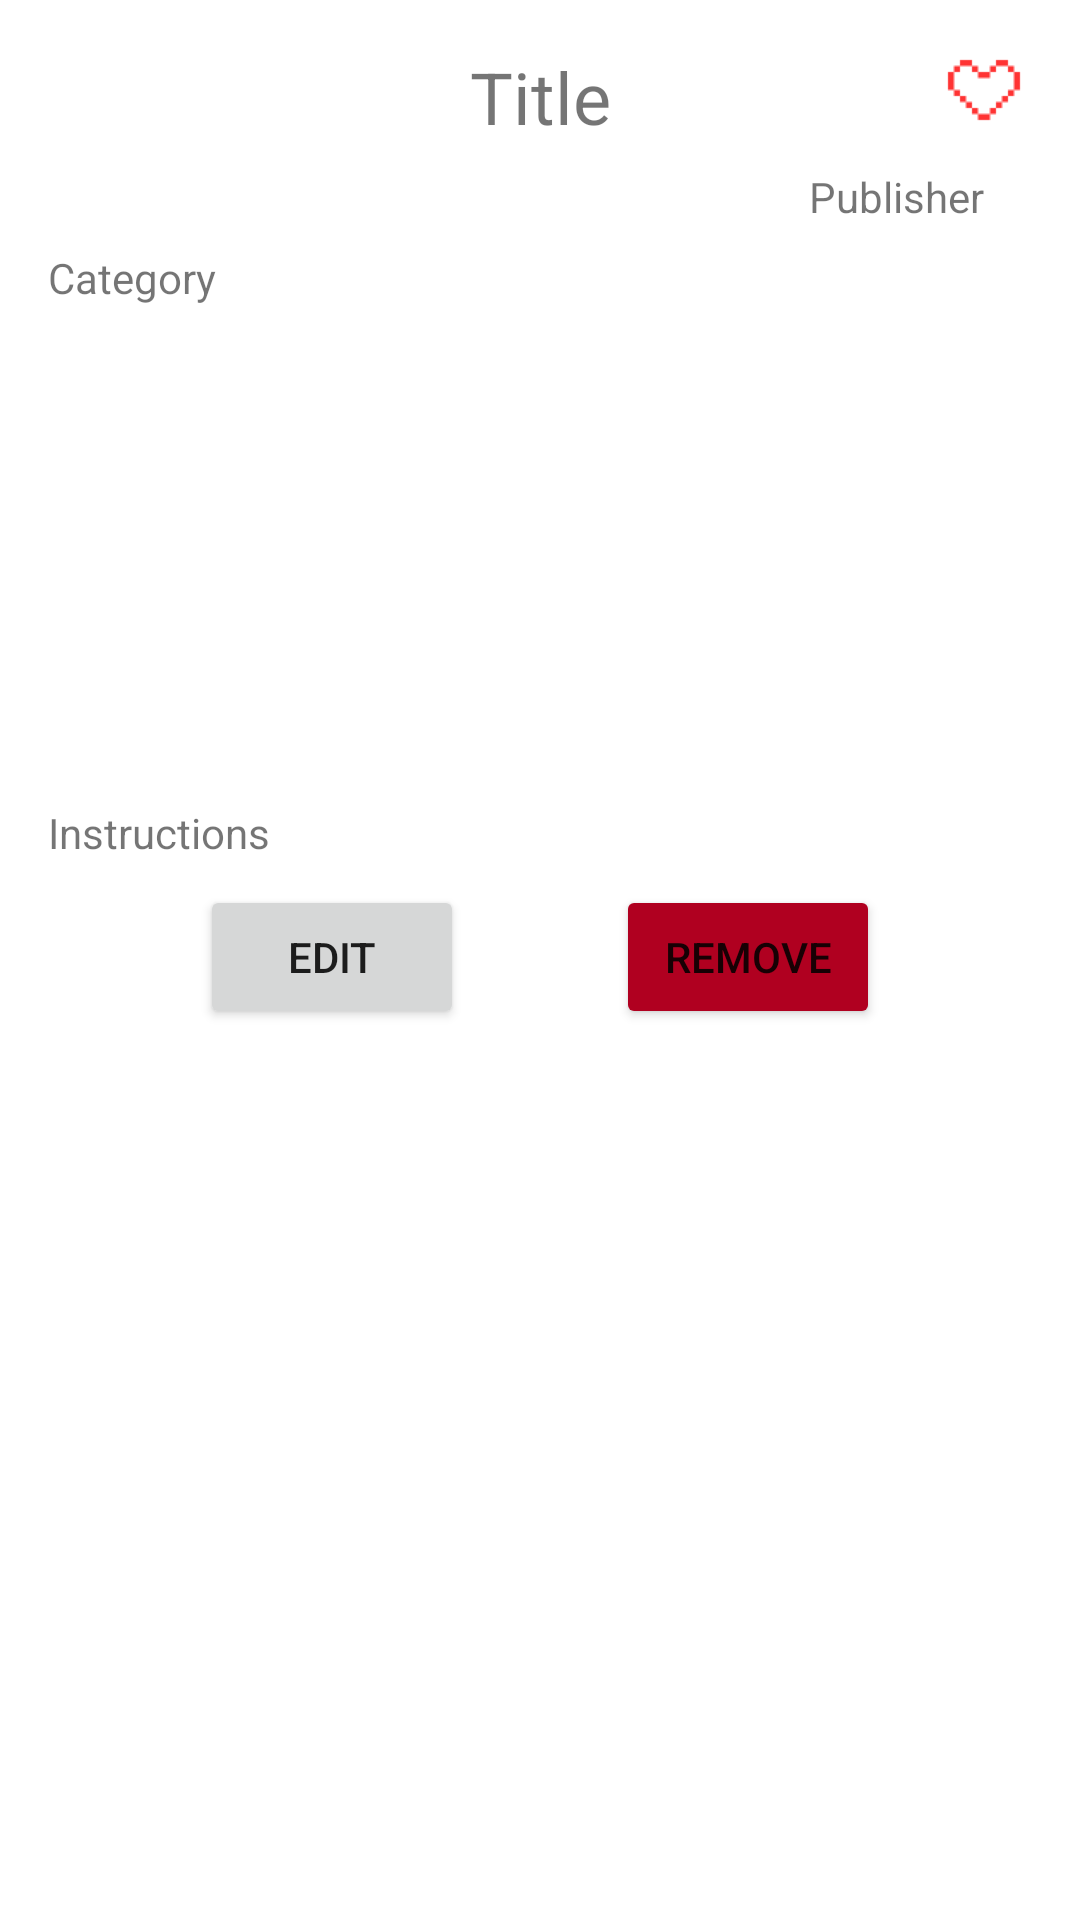

This screen was rendered from an Android layout file. Write that file and the resources it references.
<!-- AndroidManifest.xml: application theme Theme.Foodie -->
<!-- res/layout/fragment_view_recipe.xml -->
<?xml version="1.0" encoding="utf-8"?>
<androidx.constraintlayout.widget.ConstraintLayout xmlns:android="http://schemas.android.com/apk/res/android"
    xmlns:app="http://schemas.android.com/apk/res-auto"
    android:layout_width="match_parent"
    android:layout_height="match_parent"
    android:padding="16dp">

    <TextView
        android:id="@+id/viewRecipe_title"
        android:layout_width="wrap_content"
        android:layout_height="wrap_content"
        android:text="@string/title"
        android:textSize="24sp"
        app:layout_constraintBottom_toBottomOf="@+id/viewRecipe_favoriteButton"
        app:layout_constraintEnd_toEndOf="parent"
        app:layout_constraintStart_toStartOf="parent"
        app:layout_constraintTop_toTopOf="parent" />

    <ImageView
        android:id="@+id/viewRecipe_favoriteButton"
        android:layout_width="32dp"
        android:layout_height="32dp"
        app:layout_constraintEnd_toEndOf="parent"
        app:layout_constraintTop_toTopOf="parent"
        app:srcCompat="@drawable/ic_empty_heart" />

    <TextView
        android:id="@+id/viewRecipe_publisher"
        android:layout_width="wrap_content"
        android:layout_height="wrap_content"
        android:layout_marginTop="8dp"
        android:layout_marginEnd="16dp"
        android:text="@string/publisher"
        app:layout_constraintEnd_toEndOf="parent"
        app:layout_constraintTop_toBottomOf="@+id/viewRecipe_favoriteButton" />

    <TextView
        android:id="@+id/viewRecipe_category"
        android:layout_width="wrap_content"
        android:layout_height="wrap_content"
        android:layout_marginTop="8dp"
        android:text="@string/category"
        app:layout_constraintStart_toStartOf="parent"
        app:layout_constraintTop_toBottomOf="@+id/viewRecipe_publisher" />

    <ImageView
        android:id="@+id/viewRecipe_imageView"
        android:layout_width="0dp"
        android:layout_height="150dp"
        android:layout_marginTop="8dp"
        app:layout_constraintEnd_toEndOf="parent"
        app:layout_constraintStart_toStartOf="parent"
        app:layout_constraintTop_toBottomOf="@+id/viewRecipe_category" />

    <androidx.recyclerview.widget.RecyclerView
        android:id="@+id/viewRecipe_recyclerView"
        android:layout_width="0dp"
        android:layout_height="wrap_content"
        app:layout_constraintEnd_toEndOf="parent"
        app:layout_constraintStart_toStartOf="parent"
        app:layout_constraintTop_toBottomOf="@+id/viewRecipe_imageView" />

    <TextView
        android:id="@+id/viewRecipe_instructions"
        android:layout_width="match_parent"
        android:layout_height="wrap_content"
        android:layout_marginTop="8dp"
        android:text="@string/instructions"
        app:layout_constraintEnd_toEndOf="parent"
        app:layout_constraintStart_toStartOf="parent"
        app:layout_constraintTop_toBottomOf="@+id/viewRecipe_recyclerView" />

    <Button
        android:id="@+id/viewRecipe_editButton"
        android:layout_width="wrap_content"
        android:layout_height="wrap_content"
        android:text="@string/edit"
        android:layout_marginTop="8dp"
        app:layout_constraintEnd_toStartOf="@+id/viewRecipe_removeButton"
        app:layout_constraintStart_toStartOf="parent"
        app:layout_constraintTop_toBottomOf="@+id/viewRecipe_instructions" />

    <Button
        android:id="@+id/viewRecipe_removeButton"
        android:layout_width="wrap_content"
        android:layout_height="wrap_content"
        android:text="@string/remove"
        android:layout_marginTop="8dp"
        android:backgroundTint="?attr/colorError"
        app:layout_constraintEnd_toEndOf="parent"
        app:layout_constraintStart_toEndOf="@+id/viewRecipe_editButton"
        app:layout_constraintTop_toBottomOf="@+id/viewRecipe_instructions" />

</androidx.constraintlayout.widget.ConstraintLayout>
<!-- resources referenced by this layout -->
<resources>
  <!-- drawable ic_empty_heart: png bitmap (drawable-hdpi, 304 bytes) -->
  <string name="category">Category</string>
  <string name="edit">Edit</string>
  <string name="instructions">Instructions</string>
  <string name="publisher">Publisher</string>
  <string name="remove">Remove</string>
  <string name="title">Title</string>
  <style name="Theme.Foodie" parent="Theme.MaterialComponents.DayNight.NoActionBar">
          
          <item name="colorPrimary">@color/blue_500</item>
          <item name="colorPrimaryVariant">@color/blue_700</item>
          <item name="colorOnPrimary">@color/white</item>
          
          <item name="colorSecondary">@color/purple_500</item>
          <item name="colorSecondaryVariant">@color/purple_700</item>
          <item name="colorOnSecondary">@color/white</item>
          
          <item name="android:statusBarColor" tools:targetApi="l">?attr/colorPrimaryVariant</item>
          
      </style>
  <color name="blue_500">#03A9F4</color>
  <color name="blue_700">#007AC1</color>
  <color name="white">#FFFFFFFF</color>
  <color name="purple_500">#9C27B0</color>
  <color name="purple_700">#6A0080</color>
</resources>
